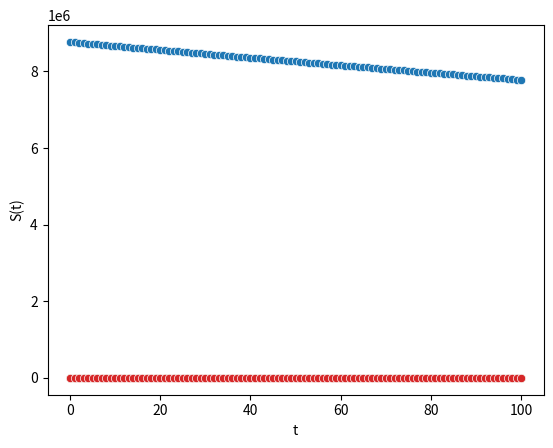

Here is the Python script that generated this plot:
import numpy as np 
import pandas as pd 
import matplotlib as mpl 
import matplotlib.pyplot as plt 
import seaborn as sns

# Define arrays 
t = []
S = []
E = []
I = [] 
R = []
dS = [] 
dE = [] 
dI = [] 
dR = []

# Define initial variables 
S.append(8771761)    # No of population susceptible to Rubella
E.append(142)        # No of population with symptoms of Rubella 
I.append(37)        # No of population infected with Rubella 
R.append(30)         # No of population recovered from Rubella 

# Parameter values 
h = 1
N = 1
sigma = 0.309 
beta = 0.00000002 
alpha = 0.4 
gamma = 0.1667 
delta = 0.14 
mu = 0.0012 
theta = 0.0187

# Define system of differential equations 
# dS/dt 
def dS(R, E, S):
    return (1 - sigma)*theta*N + delta*R - beta*S*E - mu*S 
# dE/dt
def dE(S, E):
    return beta*S*E - alpha*E - mu*E
# dI/dt 
def dI(E, I):
    return alpha*E - gamma*I - mu*I 
# dR/dt 
def dR(I, R):
    return gamma*I + sigma*theta*N - delta*R - mu*R


for i in range(0,100):
    t.append(i)
    # Runge-Kutta Method Order 4 for dS/dt
    k1 = h * dS(R[i], E[i], S[i])
    k2 = h * dS(R[i]+(h/2), E[i]+(h/2), S[i]+(k1/2))
    k3 = h * dS(R[i]+(h/2), E[i]+(h/2), S[i]+(k2/2))
    k4 = h * dS(R[i]+h, E[i]+h, S[i]+k3)
    S.append(S[i] + (1/6)*(k1 + 2*k2 + 2*k3 + k4))

    # Runge-Kutta Method order 4 for dE/dt 
    l1 = h * dE(S[i], E[i]) 
    l2 = h * dE(S[i]+(h/2), E[i]+(l1/2)) 
    l3 = h * dE(S[i]+(h/2), E[i]+(l2/2)) 
    l4 = h * dE(S[i]+h, E[i]+l3)
    E.append(E[i] + (1/6)*(l1 + 2*l2 + 2*l3 + l4))

    # Runge-Kutta Method order 4 for dI/dt 
    m1 = h * dI(E[i], I[i]) 
    m2 = h * dI(E[i]+(h/2), I[i]+(m1/2))
    m3 = h * dI(E[i]+(h/2), I[i]+(m2/2))
    m4 = h * dI(E[i]+h, I[i]+m3)
    I.append(I[i] + (1/6)*(m1 + 2*m2 + 2*m3 + m4))

    # Runge-Kutta Method order 4 for dR/dt 
    n1 = h * dR(I[i], R[i]) 
    n2 = h * dR(I[i]+(h/2), R[i]+(n1/2)) 
    n3 = h * dR(I[i]+(h/2), R[i]+(n2/2)) 
    n4 = h * dR(I[i]+h, R[i]+n3)
    R.append(R[i] + (1/6)*(n1 + 2*n2 + 2*n3 + n4))

t = list(range(0,101))
d = {'t':t, 'S(t)':S, 'E(t)':E, 'I(t)':I, 'R(t)':R}
df = pd.DataFrame(data=d)
df

S_plot = sns.scatterplot(x='t', y='S(t)', data=df)

E_plot = sns.scatterplot(x='t', y='E(t)', data=df)

I_plot = sns.scatterplot(x='t', y='I(t)', data=df)

R_plot = sns.scatterplot(x='t', y='R(t)', data=df)